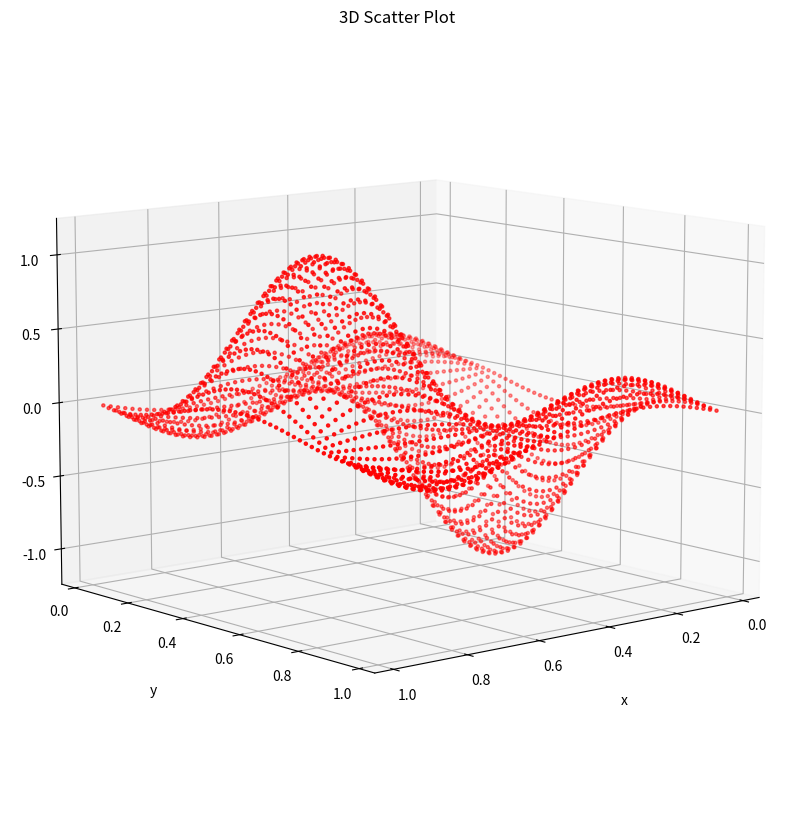

Source code (Python):
import numpy as np
import math
import matplotlib.pyplot as plt
import matplotlib.pyplot as plt
import numpy
import math

import numpy as np
from  matplotlib.pyplot import *

def matrice_systeme(h):
    noudes=1/h
    diagonal=[]
    for i in range(int(noudes)):
        diagonal.append(-4)
    A=np.diag(diagonal)
    index=[]
    for i in range(int(noudes)):
        index.append(i)
    rem_ind = int(math.sqrt(noudes) - 1)
    for i in range(int(math.sqrt(noudes))):
        index.pop(rem_ind)
        rem_ind+=int(math.sqrt(noudes) - 1)

    for i in index:
        A[i][i+1]=1
        A[i+1][i]=1

    index_one=int(math.sqrt(noudes))
    for i in range(int(noudes)-int(math.sqrt(noudes))):
        A[i][index_one]=1
        A[index_one][i]=1
        index_one+=1

    return A

#function source
def source(x,y): 
    return 8*((np.pi)**2)*np.around(np.sin(math.radians(360*x)), decimals=5)*np.around(np.cos(math.radians(360*y)), decimals=5)

#m=maillage
def val_func(m): 
    h=1/m
    F=[]
    for i in range(1,m):
        for j in range(1,m):
            F.append(-source(j*h,1-(i*h))*(h**2))

    return F

#functions borders
def H(x): return 0
def D(y): return 0
def B(x): return 0
def G(y): return 0

def val_border(H,D,B,G,m):  #m=maillage
    h = 1 / m
    U=[]
    for i in range(1,m):
        U.append(H(i*h))
    for i in range(1,m):
        U.append(D(1-(i*h)))
    for i in range(1,m):
        U.append(B(1-(i*h)))
    for i in range(1,m):
        U.append(G(i*h))

    return U

def f_u(m):
    F=val_func(m)
    U=val_border(H,D,B,G,m)
    for i in range(m-1):
        F[i]=F[i]-U[i]
    for i in range(m-1,2*m-2):
        F[(m-2)+(i-(m-1))*(m-1)]= F[(m-2)+(i-(m-1))*(m-1)] -U[i]
    for i in range(2*m-2,3*m-3):
        F[((m-1)*(m-1)-1)-i+(2*m-2)]=F[((m-1)*(m-1)-1)-i+(2*m-2)] -U[i]
    for i in range(m-1):
        F[i*(m-1)]=F[i*(m-1)]- U[3*m-3+i]

    return F

def solution(maillage):
    A=matrice_systeme(1/((maillage-1)**2))
    F=f_u(maillage)
    u=np.linalg.solve(A,F)

    x=[]
    y=[]
    for i in range(maillage-1):
        for j in range(1,maillage):
            y.append((maillage-1-i)/maillage)
            x.append(j/maillage)
    z = u

    fig = plt.figure(figsize = (10,30))
    ax = plt.axes(projection='3d')
    ax.grid()

    ax.scatter(x, y, z, c = 'r', s = 5)
    ax.set_title('3D Scatter Plot')

    # Set axes label
    ax.set_xlabel('x', labelpad=20)
    ax.set_ylabel('y', labelpad=20)
    ax.set_zlabel('z', labelpad=20)
    ax.view_init(10, 50)
    plt.show()

solution(50)
